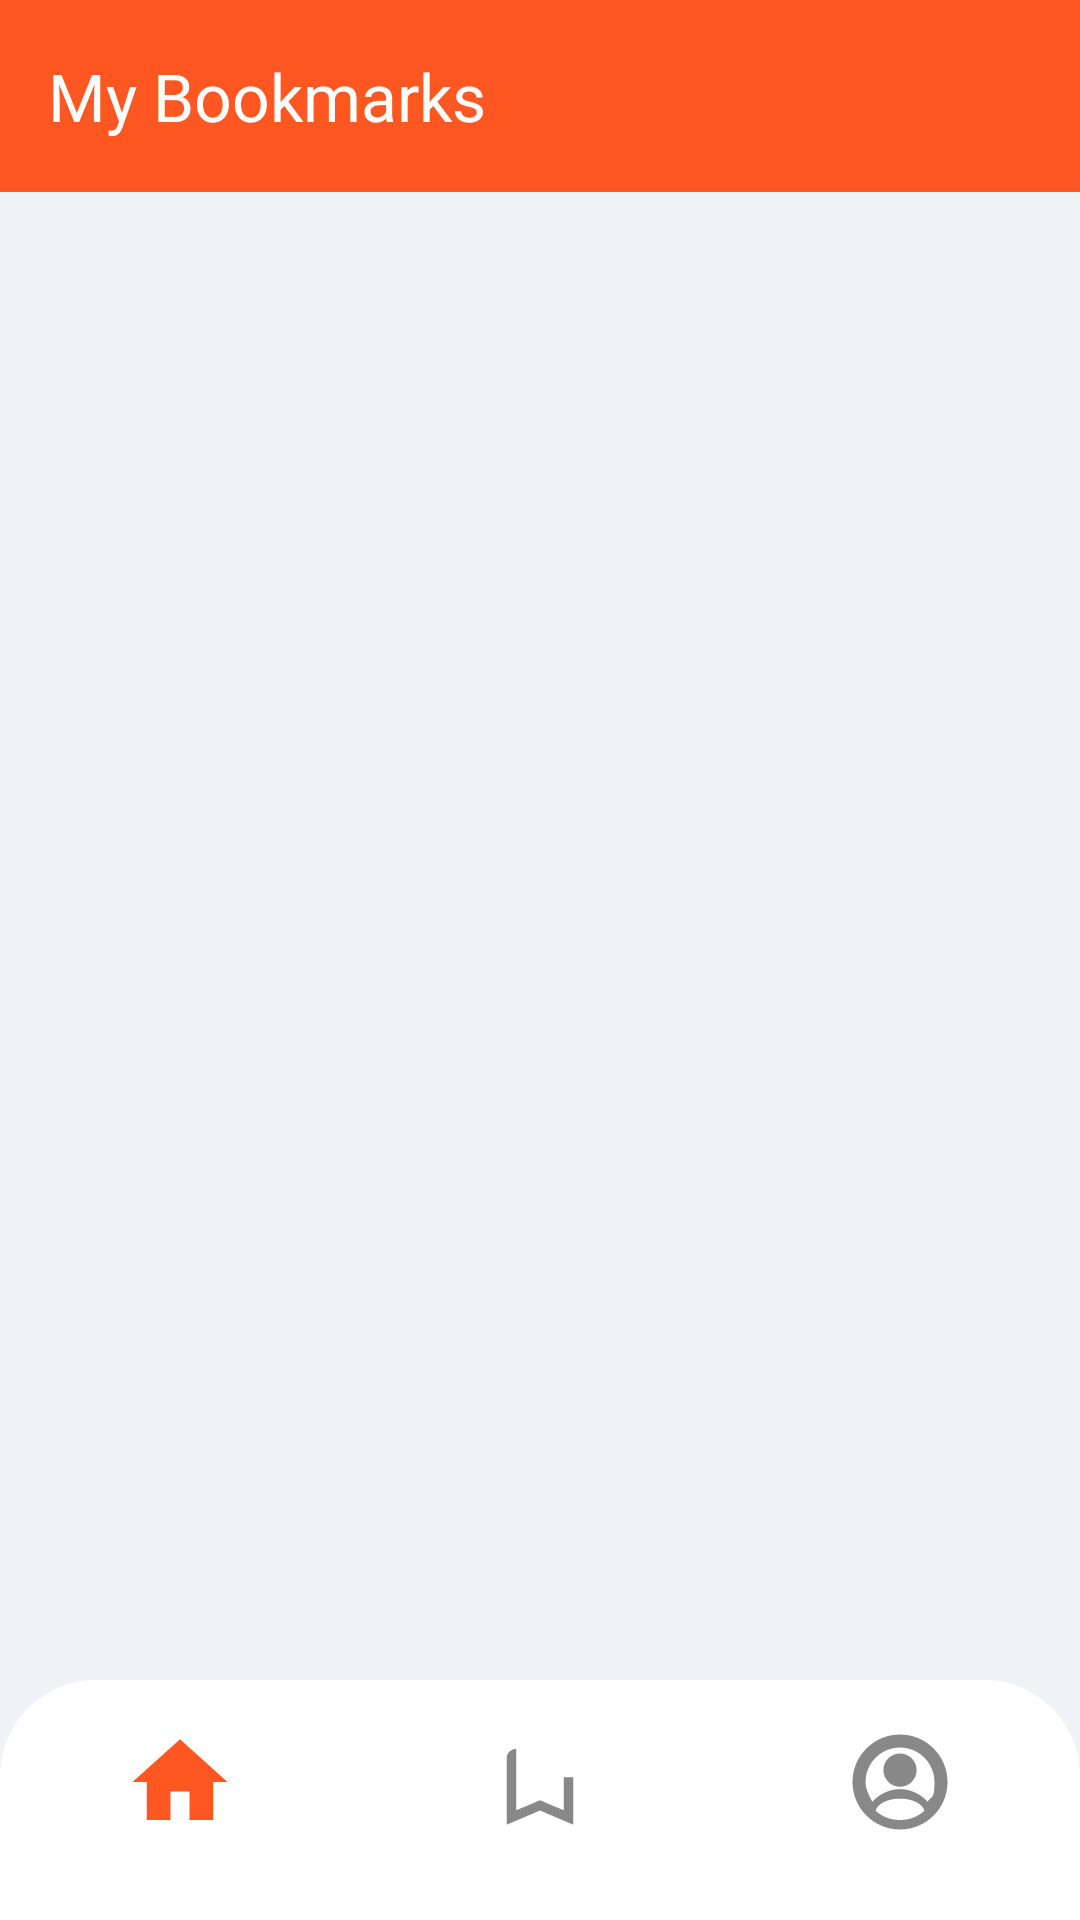

Android layout source for this screen:
<!-- AndroidManifest.xml: application theme Theme.TryandError -->
<!-- res/layout/activity_bookmarks.xml -->
<?xml version="1.0" encoding="utf-8"?>
<androidx.constraintlayout.widget.ConstraintLayout xmlns:android="http://schemas.android.com/apk/res/android"
    xmlns:app="http://schemas.android.com/apk/res-auto"
    xmlns:tools="http://schemas.android.com/tools"
    android:layout_width="match_parent"
    android:layout_height="match_parent"
    android:fitsSystemWindows="true"
    android:background="@color/app_background">

    <androidx.appcompat.widget.Toolbar
        android:id="@+id/bookmarksToolbar"
        android:layout_width="match_parent"
        android:layout_height="?attr/actionBarSize"
        android:background="@drawable/toolbar_rounded"
        android:elevation="6dp"
        android:theme="@style/ThemeOverlay.AppCompat.Dark.ActionBar"
        app:title="My Bookmarks"
        app:navigationIcon="@drawable/ic_back_arrow"
        app:layout_constraintTop_toTopOf="parent" />

    <androidx.recyclerview.widget.RecyclerView
        android:id="@+id/bookmarksRecyclerView"
        android:layout_width="match_parent"
        android:layout_height="0dp"
        android:clipToPadding="false"
        android:paddingBottom="80dp"
        app:layout_constraintBottom_toBottomOf="parent"
        app:layout_constraintTop_toBottomOf="@id/bookmarksToolbar"
        tools:listitem="@layout/news_item" />

    
    <com.google.android.material.bottomnavigation.BottomNavigationView
        android:id="@+id/bottomNav"
        android:layout_width="match_parent"
        android:layout_height="80dp"
        android:paddingBottom="12dp"
        android:background="@drawable/bottom_nav_rounded"
        android:elevation="12dp"
        app:itemIconTint="@color/nav_item_color"
        app:itemTextColor="@color/nav_item_color"
        app:labelVisibilityMode="unlabeled"
        app:itemIconSize="38dp"
        app:itemHorizontalTranslationEnabled="false"
        app:layout_constraintBottom_toBottomOf="parent"
        app:menu="@menu/bottom_nav_menu" />

    <TextView
        android:id="@+id/emptyBookmarksText"
        android:layout_width="wrap_content"
        android:layout_height="wrap_content"
        android:text="No bookmarks yet!"
        android:textSize="18sp"
        android:visibility="gone"
        app:layout_constraintBottom_toBottomOf="parent"
        app:layout_constraintEnd_toEndOf="parent"
        app:layout_constraintStart_toStartOf="parent"
        app:layout_constraintTop_toBottomOf="@id/bookmarksToolbar" />

</androidx.constraintlayout.widget.ConstraintLayout>
<!-- res/layout/news_item.xml (included above) -->
<?xml version="1.0" encoding="utf-8"?>
<androidx.cardview.widget.CardView xmlns:android="http://schemas.android.com/apk/res/android"
    xmlns:app="http://schemas.android.com/apk/res-auto"
    android:layout_width="match_parent"
    android:layout_height="wrap_content"
    android:layout_margin="8dp"
    app:cardCornerRadius="12dp"
    app:cardElevation="4dp"
    app:cardBackgroundColor="@color/card_background">

    <LinearLayout
        android:layout_width="match_parent"
        android:layout_height="wrap_content"
        android:orientation="vertical">

        <FrameLayout
            android:layout_width="match_parent"
            android:layout_height="200dp">

            <ImageView
                android:id="@+id/newsThumbnail"
                android:layout_width="match_parent"
                android:layout_height="match_parent"
                android:scaleType="centerCrop"
                android:src="@android:drawable/ic_menu_gallery" />

            <ImageView
                android:id="@+id/ivDoubleTapStar"
                android:layout_width="100dp"
                android:layout_height="100dp"
                android:layout_gravity="center"
                android:src="@android:drawable/btn_star_big_on"
                android:visibility="gone"
                android:elevation="10dp" />
        </FrameLayout>

        <RelativeLayout
            android:layout_width="match_parent"
            android:layout_height="wrap_content"
            android:padding="12dp">

            <TextView
                android:id="@+id/newsTitle"
                android:layout_width="match_parent"
                android:layout_height="wrap_content"
                android:layout_toStartOf="@+id/bookmarkIcon"
                android:ellipsize="end"
                android:maxLines="2"
                android:text="News Title"
                android:textColor="@color/text_primary"
                android:textSize="18sp"
                android:textStyle="bold" />

            <TextView
                android:id="@+id/newsSource"
                android:layout_width="wrap_content"
                android:layout_height="wrap_content"
                android:layout_below="@id/newsTitle"
                android:layout_marginTop="4dp"
                android:text="Source Name"
                android:textColor="@color/text_secondary"
                android:textSize="14sp" />

            <TextView
                android:id="@+id/newsDate"
                android:layout_width="match_parent"
                android:layout_height="wrap_content"
                android:layout_below="@id/newsSource"
                android:layout_marginTop="2dp"
                android:layout_toStartOf="@+id/bookmarkIcon"
                android:text="Published At"
                android:textColor="@color/text_hint"
                android:textSize="12sp" />

            <CheckBox
                android:id="@+id/bookmarkIcon"
                android:layout_width="32dp"
                android:layout_height="32dp"
                android:layout_marginEnd="4dp"
                android:layout_alignParentEnd="true"
                android:layout_centerVertical="true"
                android:background="@android:drawable/btn_star"
                android:button="@null"
                android:clickable="true"
                android:focusable="true" />

        </RelativeLayout>
    </LinearLayout>

</androidx.cardview.widget.CardView>
<!-- resources referenced by this layout -->
<resources>
  <color name="app_background">#F0F2F5</color>
  <color name="card_background">#FFFFFF</color>
  <color name="text_hint">#888888</color>
  <color name="text_primary">#1A1A2E</color>
  <color name="text_secondary">#555555</color>
  <!-- drawable bottom_nav_rounded (drawable) -->
  <?xml version="1.0" encoding="utf-8"?>
  <shape xmlns:android="http://schemas.android.com/apk/res/android">
      <solid android:color="@color/bottom_nav_bg" />
      <corners
          android:topLeftRadius="32dp"
          android:topRightRadius="32dp" />
  </shape>
  <!-- drawable toolbar_rounded (drawable) -->
  <?xml version="1.0" encoding="utf-8"?>
  <shape xmlns:android="http://schemas.android.com/apk/res/android"
      android:shape="rectangle">
      <gradient
          android:startColor="@color/ignite_orange"
          android:endColor="#FF5722"
          android:angle="45" />
  </shape>
  <style name="Theme.TryandError" parent="Base.Theme.TryandError" />
  <color name="bottom_nav_bg">#FFFFFF</color>
  <color name="ignite_orange">#FF5722</color>
  <style name="Base.Theme.TryandError" parent="Theme.Material3.DayNight.NoActionBar">
          <item name="colorPrimary">@color/ignite_orange</item>
          <item name="colorPrimaryDark">@color/ignite_orange_dark</item>
          <item name="colorAccent">@color/ignite_orange</item>
          <item name="android:windowBackground">@color/app_background</item>
          <item name="android:textColorPrimary">@color/text_primary</item>
          <item name="android:textColorSecondary">@color/text_secondary</item>
          <item name="android:textColorHint">@color/text_hint</item>
          <item name="android:navigationBarColor">@color/bottom_nav_bg</item>
      </style>
  <color name="ignite_orange_dark">#E64A19</color>
</resources>
